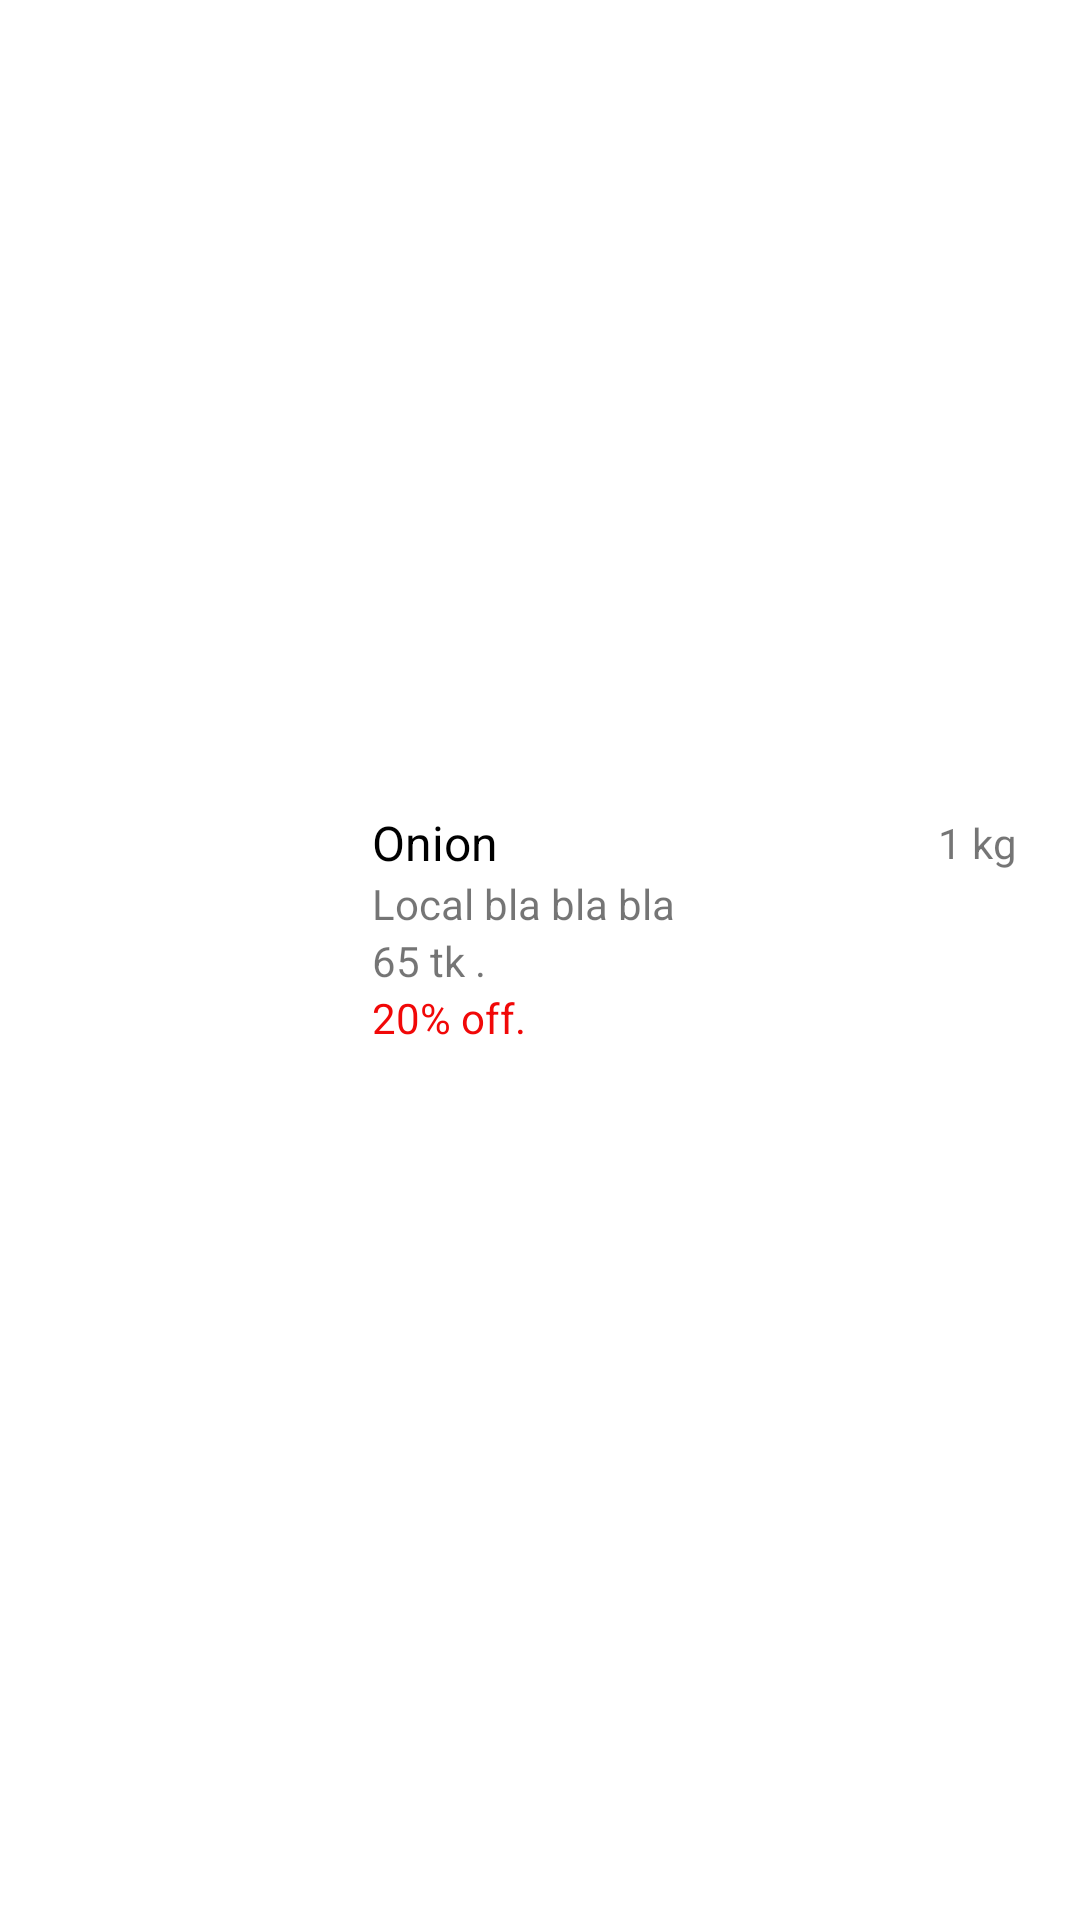

Layout XML and referenced resources for this Android screen:
<!-- AndroidManifest.xml: application theme AppTheme -->
<!-- res/layout/simple_vertical_slider.xml -->
<?xml version="1.0" encoding="utf-8"?>
<androidx.constraintlayout.widget.ConstraintLayout
    xmlns:android="http://schemas.android.com/apk/res/android"
    xmlns:app="http://schemas.android.com/apk/res-auto"
    xmlns:tools="http://schemas.android.com/tools"
    android:background="@color/colorWhite"
    android:layout_margin="8dp"
    android:layout_width="match_parent"
    android:layout_height="wrap_content">

    <ImageView
        android:id="@+id/imageView6"
        android:layout_width="100dp"
        android:layout_height="100dp"
        android:layout_marginStart="8dp"
        android:layout_marginLeft="8dp"
        android:layout_marginTop="16dp"
        android:layout_marginBottom="16dp"
        android:background="@drawable/skip_button"
        android:elevation="2dp"
        android:tint="@color/colorAccent"
        app:layout_constraintBottom_toBottomOf="parent"
        app:layout_constraintStart_toStartOf="parent"
        app:layout_constraintTop_toTopOf="parent"
        app:srcCompat="@drawable/sentiment" />

    <TextView
        android:id="@+id/textView4"
        android:layout_width="0dp"
        android:layout_height="wrap_content"
        android:layout_marginStart="16dp"
        android:layout_marginLeft="16dp"
        android:text="Onion"
        android:textColor="@color/colorBlack"
        android:textSize="16sp"

        app:layout_constraintStart_toEndOf="@+id/imageView6"
        app:layout_constraintTop_toTopOf="@+id/imageView6" />

    <TextView
        android:id="@+id/textView5"
        android:layout_width="wrap_content"
        android:layout_height="wrap_content"
        android:text="Local bla bla bla"
        app:layout_constraintStart_toStartOf="@+id/textView4"
        app:layout_constraintTop_toBottomOf="@+id/textView4" />

    <TextView
        android:id="@+id/textView6"
        android:layout_width="0dp"
        android:layout_height="wrap_content"
        android:text="65 tk ."
        app:layout_constraintEnd_toEndOf="@+id/textView5"
        app:layout_constraintHorizontal_bias="0.0"
        app:layout_constraintStart_toStartOf="@+id/textView5"
        app:layout_constraintTop_toBottomOf="@+id/textView5" />

    <TextView
        android:id="@+id/textView7"
        android:layout_width="0dp"
        android:layout_height="wrap_content"
        android:text="20% off."
        android:textColor="#F10808"
        app:layout_constraintEnd_toEndOf="@+id/textView6"
        app:layout_constraintStart_toStartOf="@+id/textView6"
        app:layout_constraintTop_toBottomOf="@+id/textView6" />

    <TextView
        android:id="@+id/textView8"
        android:layout_width="wrap_content"
        android:layout_height="wrap_content"
        android:layout_marginEnd="16dp"
        android:text="1 kg"
        android:padding="5dp"
        android:gravity="center"
        android:background="@drawable/skip_button"
        app:layout_constraintBottom_toBottomOf="@+id/textView4"
        app:layout_constraintEnd_toEndOf="parent"
        app:layout_constraintTop_toTopOf="@+id/textView4" />
</androidx.constraintlayout.widget.ConstraintLayout>
<!-- resources referenced by this layout -->
<resources>
  <color name="colorAccent">#57973B</color>
  <color name="colorBlack">#000000</color>
  <color name="colorWhite">#ffffff</color>
  <style name="AppTheme" parent="Theme.AppCompat.Light.NoActionBar">
          
          <item name="colorPrimary">@color/colorPrimary</item>
          <item name="colorPrimaryDark">@color/colorPrimaryDark</item>
          <item name="colorAccent">@color/colorAccent</item>
          <item name="android:windowDisablePreview">true</item>
          <item name="android:windowLayoutInDisplayCutoutMode"> never </item>
      </style>
  <color name="colorPrimary">#6200EE</color>
  <color name="colorPrimaryDark">#3700B3</color>
</resources>
